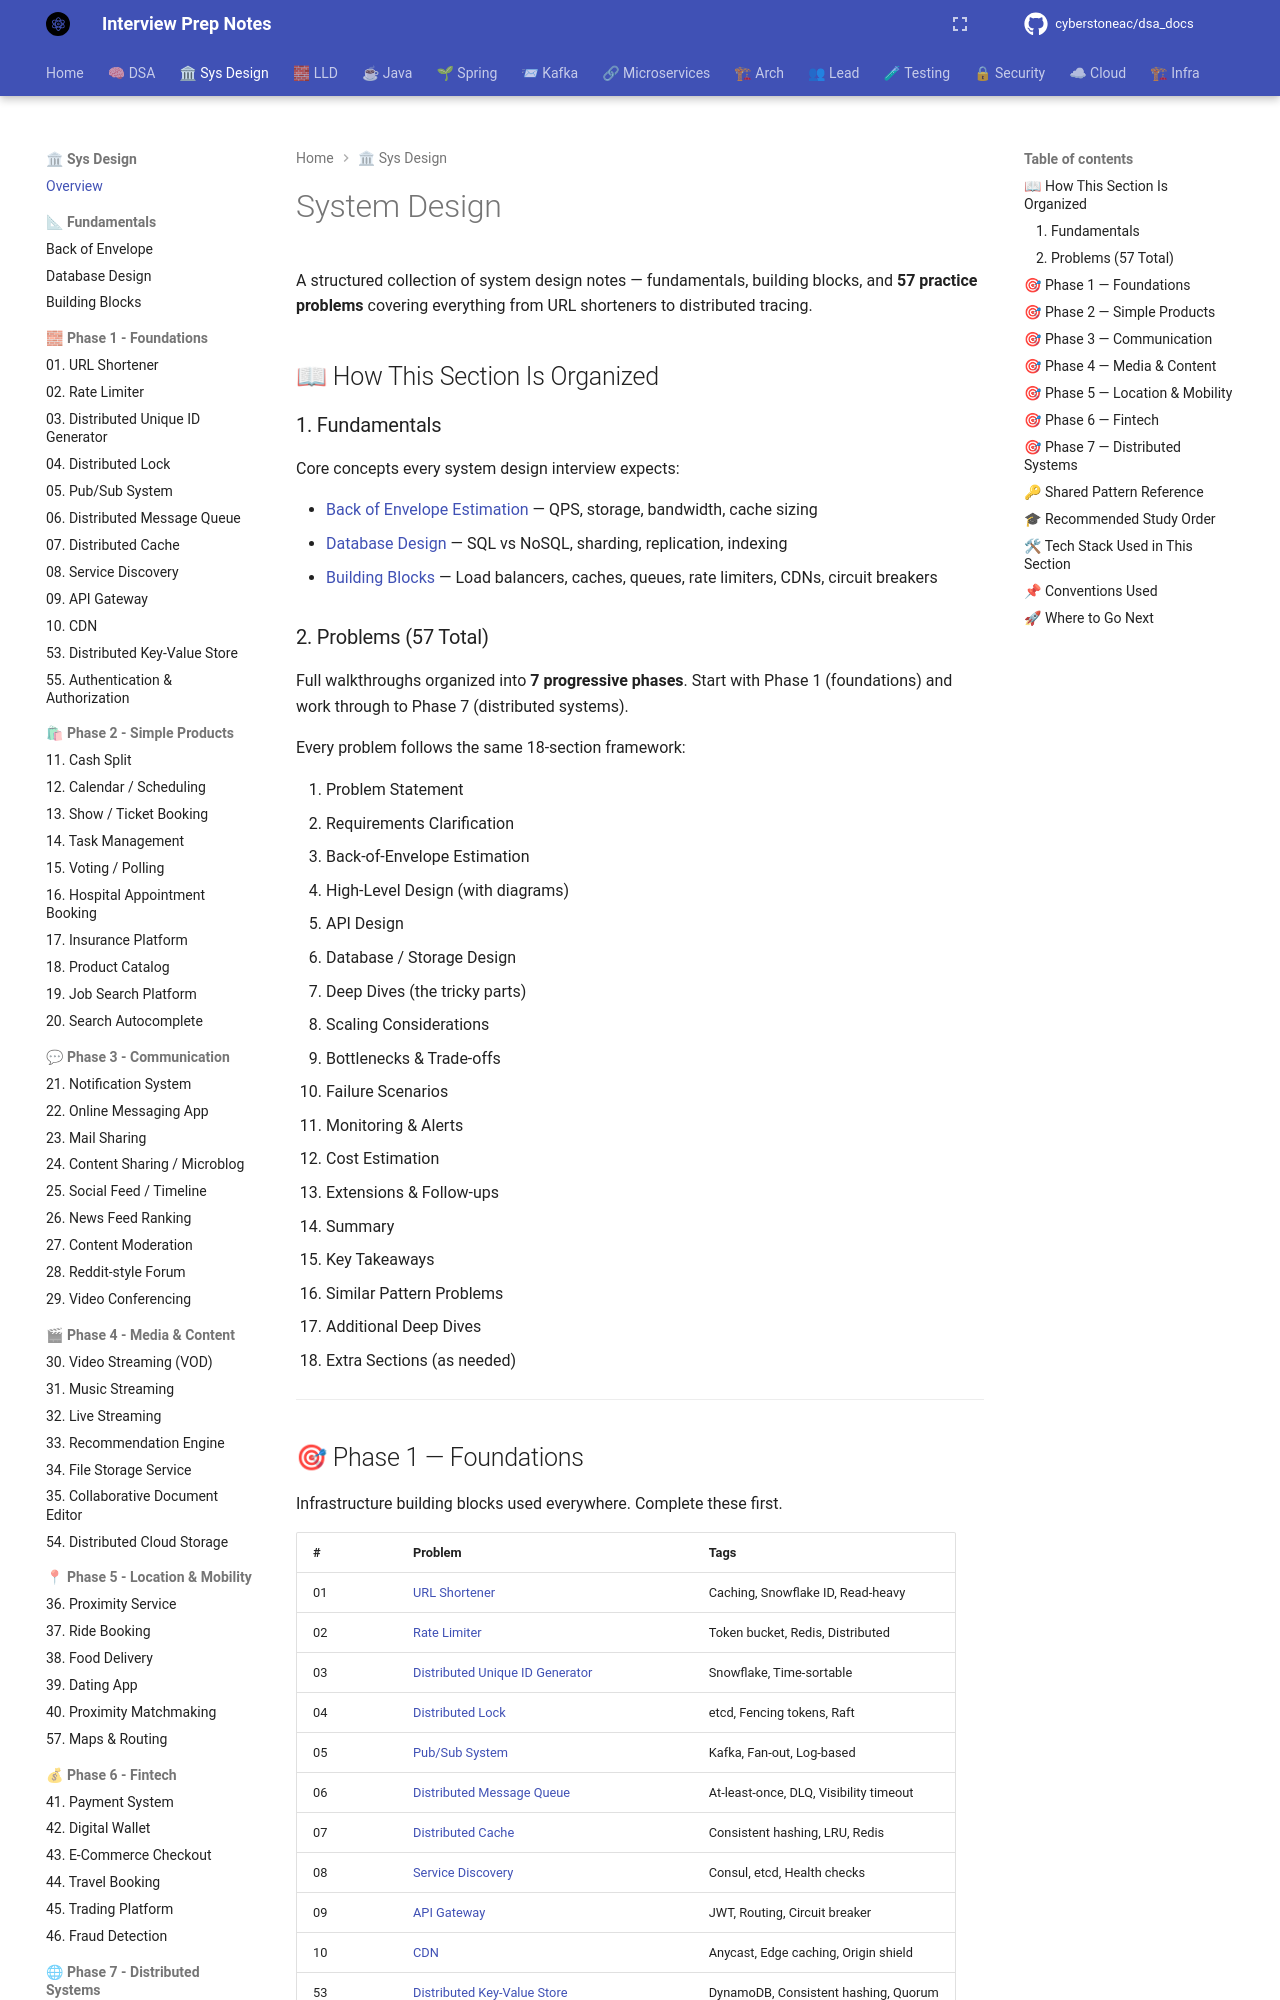

repository: cyberstoneac/dsa_docs · page: system-design/index.html · generator: mkdocs

# System Design

A structured collection of system design notes — fundamentals, building blocks, and **57 practice problems** covering everything from URL shorteners to distributed tracing.

## 📖 How This Section Is Organized

### 1. Fundamentals
Core concepts every system design interview expects:

- [Back of Envelope Estimation](fundamentals/back-of-envelope.md) — QPS, storage, bandwidth, cache sizing
- [Database Design](fundamentals/database-design.md) — SQL vs NoSQL, sharding, replication, indexing
- [Building Blocks](fundamentals/building-blocks.md) — Load balancers, caches, queues, rate limiters, CDNs, circuit breakers

### 2. Problems (57 Total)
Full walkthroughs organized into **7 progressive phases**. Start with Phase 1 (foundations) and work through to Phase 7 (distributed systems).

Every problem follows the same 18-section framework:

1. Problem Statement
2. Requirements Clarification
3. Back-of-Envelope Estimation
4. High-Level Design (with diagrams)
5. API Design
6. Database / Storage Design
7. Deep Dives (the tricky parts)
8. Scaling Considerations
9. Bottlenecks & Trade-offs
10. Failure Scenarios
11. Monitoring & Alerts
12. Cost Estimation
13. Extensions & Follow-ups
14. Summary
15. Key Takeaways
16. Similar Pattern Problems
17. Additional Deep Dives
18. Extra Sections (as needed)

---

## 🎯 Phase 1 — Foundations

Infrastructure building blocks used everywhere. Complete these first.

| # | Problem | Tags |
|---|---|---|
| 01 | [URL Shortener](problems/01-url-shortener.md) | Caching, Snowflake ID, Read-heavy |
| 02 | [Rate Limiter](problems/02-rate-limiter.md) | Token bucket, Redis, Distributed |
| 03 | [Distributed Unique ID Generator](problems/03-distributed-id-generator.md) | Snowflake, Time-sortable |
| 04 | [Distributed Lock](problems/04-distributed-lock.md) | etcd, Fencing tokens, Raft |
| 05 | [Pub/Sub System](problems/05-pub-sub-system.md) | Kafka, Fan-out, Log-based |
| 06 | [Distributed Message Queue](problems/06-distributed-message-queue.md) | At-least-once, DLQ, Visibility timeout |
| 07 | [Distributed Cache](problems/07-distributed-cache.md) | Consistent hashing, LRU, Redis |
| 08 | [Service Discovery](problems/08-service-discovery.md) | Consul, etcd, Health checks |
| 09 | [API Gateway](problems/09-api-gateway.md) | JWT, Routing, Circuit breaker |
| 10 | [CDN](problems/10-cdn.md) | Anycast, Edge caching, Origin shield |
| 53 | [Distributed Key-Value Store](problems/53-distributed-key-value-store.md) | DynamoDB, Consistent hashing, Quorum |
| 55 | [Authentication & Authorization (SSO / OAuth2)](problems/55-authentication-authorization.md) | OAuth2, OIDC, SAML, MFA |

---
